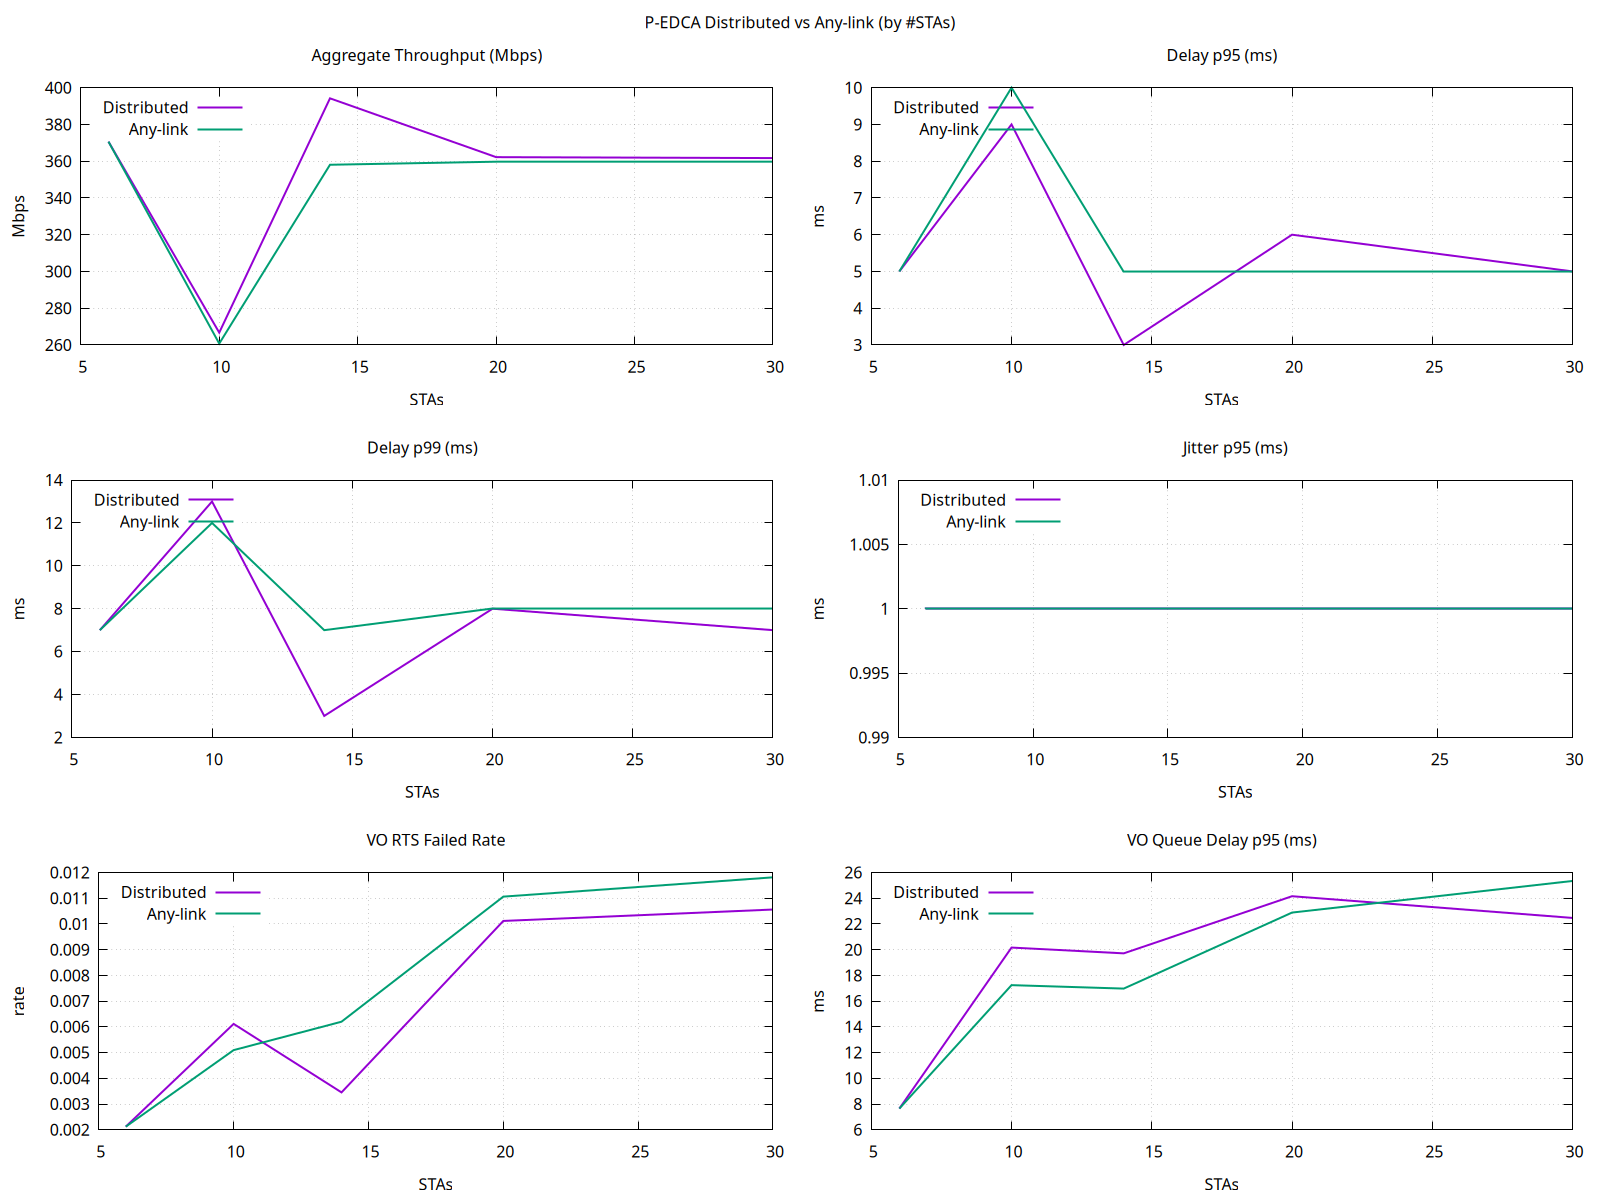

Values plotted in this chart, from the file beside it:
mode, nstas, throughput_mbps, delay_p95_ms, delay_p99_ms, jitter_p95_ms, jitter_p99_ms, vo_rts_failed_rate, vo_data_failed_rate, queue_delay_p95_ms, queue_delay_p99_ms
dist, 6, 370.6, 5, 7, 1, 1, 0.002121, 0.000000, 7.648, 7.648
anylink, 6, 370.6, 5, 7, 1, 1, 0.002121, 0.000000, 7.648, 7.648
dist, 10, 266.7, 9, 13, 1, 3, 0.006115, 0.3014, 20.16, 20.16
anylink, 10, 260.8, 10, 12, 1, 3, 0.005096, 0.306, 17.24, 17.24
dist, 14, 394.2, 3, 3, 1, 1, 0.003452, 0.000718, 19.71, 20.32
anylink, 14, 358.1, 5, 7, 1, 1, 0.006200, 0.000716, 16.97, 19.6
dist, 20, 362.2, 6, 8, 1, 1, 0.01012, 0.000967, 24.15, 30.19
anylink, 20, 359.7, 5, 8, 1, 1, 0.01106, 0.000878, 22.88, 32.58
dist, 30, 361.7, 5, 7, 1, 1, 0.01056, 0.000793, 22.47, 24.46
anylink, 30, 359.7, 5, 8, 1, 1, 0.01181, 0.001045, 25.34, 26.89
